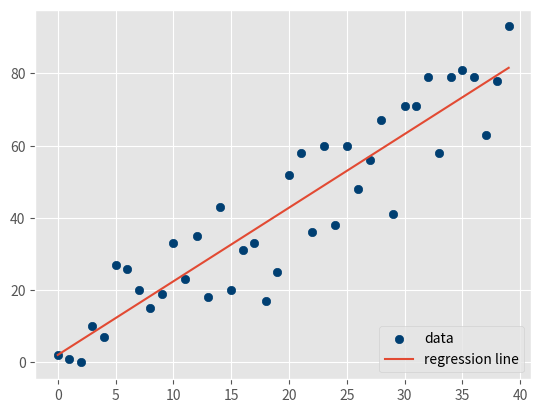

Source code (Python):
#!/usr/bin/env python3
# -*- coding: utf-8 -*-
"""
Created on Thu Feb 22 21:17:44 2018

[redacted]
"""

from statistics import mean
import numpy as np
import random
import matplotlib.pyplot as plt
from matplotlib import style
style.use('ggplot')


def create_dataset(hm,variance,step=2,correlation=False):
    val = 1
    ys = []
    for i in range(hm):
        y = val + random.randrange(-variance,variance)
        ys.append(y)
        if correlation and correlation == 'pos':
            val+=step
        elif correlation and correlation == 'neg':
            val-=step

    xs = [i for i in range(len(ys))]
    
    return np.array(xs, dtype=np.float64),np.array(ys,dtype=np.float64)

def best_fit_slope_and_intercept(xs,ys):
    m = (((mean(xs)*mean(ys)) - mean(xs*ys)) /
         ((mean(xs)*mean(xs)) - mean(xs*xs)))
    
    b = mean(ys) - m*mean(xs)

    return m, b


def coefficient_of_determination(ys_orig,ys_line):
    y_mean_line = [mean(ys_orig) for y in ys_orig]

    squared_error_regr = sum((ys_line - ys_orig) * (ys_line - ys_orig))
    squared_error_y_mean = sum((y_mean_line - ys_orig) * (y_mean_line - ys_orig))

    print(squared_error_regr)
    print(squared_error_y_mean)

    r_squared = 1 - (squared_error_regr/squared_error_y_mean)

    return r_squared


xs, ys = create_dataset(40,20,2,correlation='pos')
m, b = best_fit_slope_and_intercept(xs,ys)
regression_line = [(m*x)+b for x in xs]
r_squared = coefficient_of_determination(ys,regression_line)
print(r_squared)

plt.scatter(xs,ys,color='#003F72', label = 'data')
plt.plot(xs, regression_line, label = 'regression line')
plt.legend(loc=4)
plt.show()